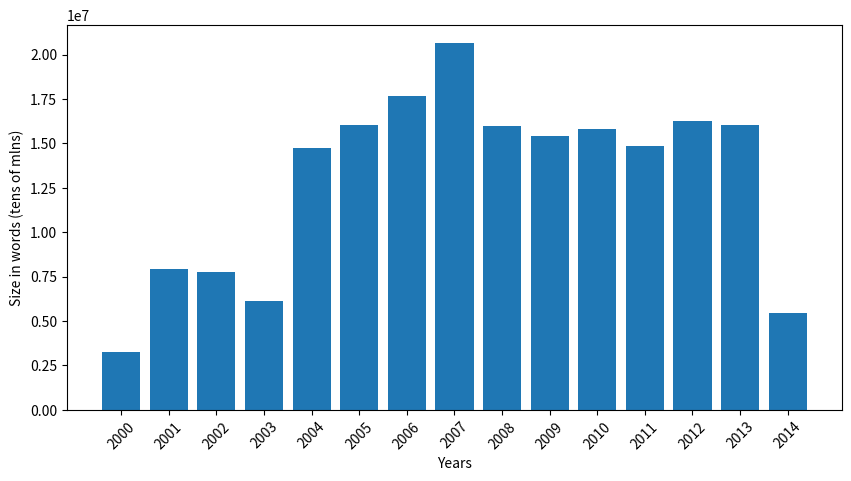

Write Python code to recreate this figure.
import matplotlib.pyplot as plt
import numpy as np
from pylab import rcParams
rcParams['figure.figsize'] = 10, 5
import matplotlib.pyplot as plt


x = ['2000', '2001', '2002', '2003', '2004', '2005', '2006', '2007', '2008', '2009', '2010', '2011', '2012', '2013', '2014']
height = [3265282, 7949783, 7738647, 6147242, 14758211, 16009954, 17639523, 20633976, 15987274, 15405719, 15833786, 
          14846184, 16277555, 16013951, 5439573]

x_pos = [i for i, _ in enumerate(x)]

plt.bar(x_pos, height, color = 'blue', facecolor=None)
plt.xlabel("Years", color='black')
plt.ylabel("Size in words (tens of mlns)", color='black')

        
plt.xticks(x_pos, x, rotation=45)

plt.savefig('corpus_volume.png', bbox_inches = 'tight')
#plt.show()
